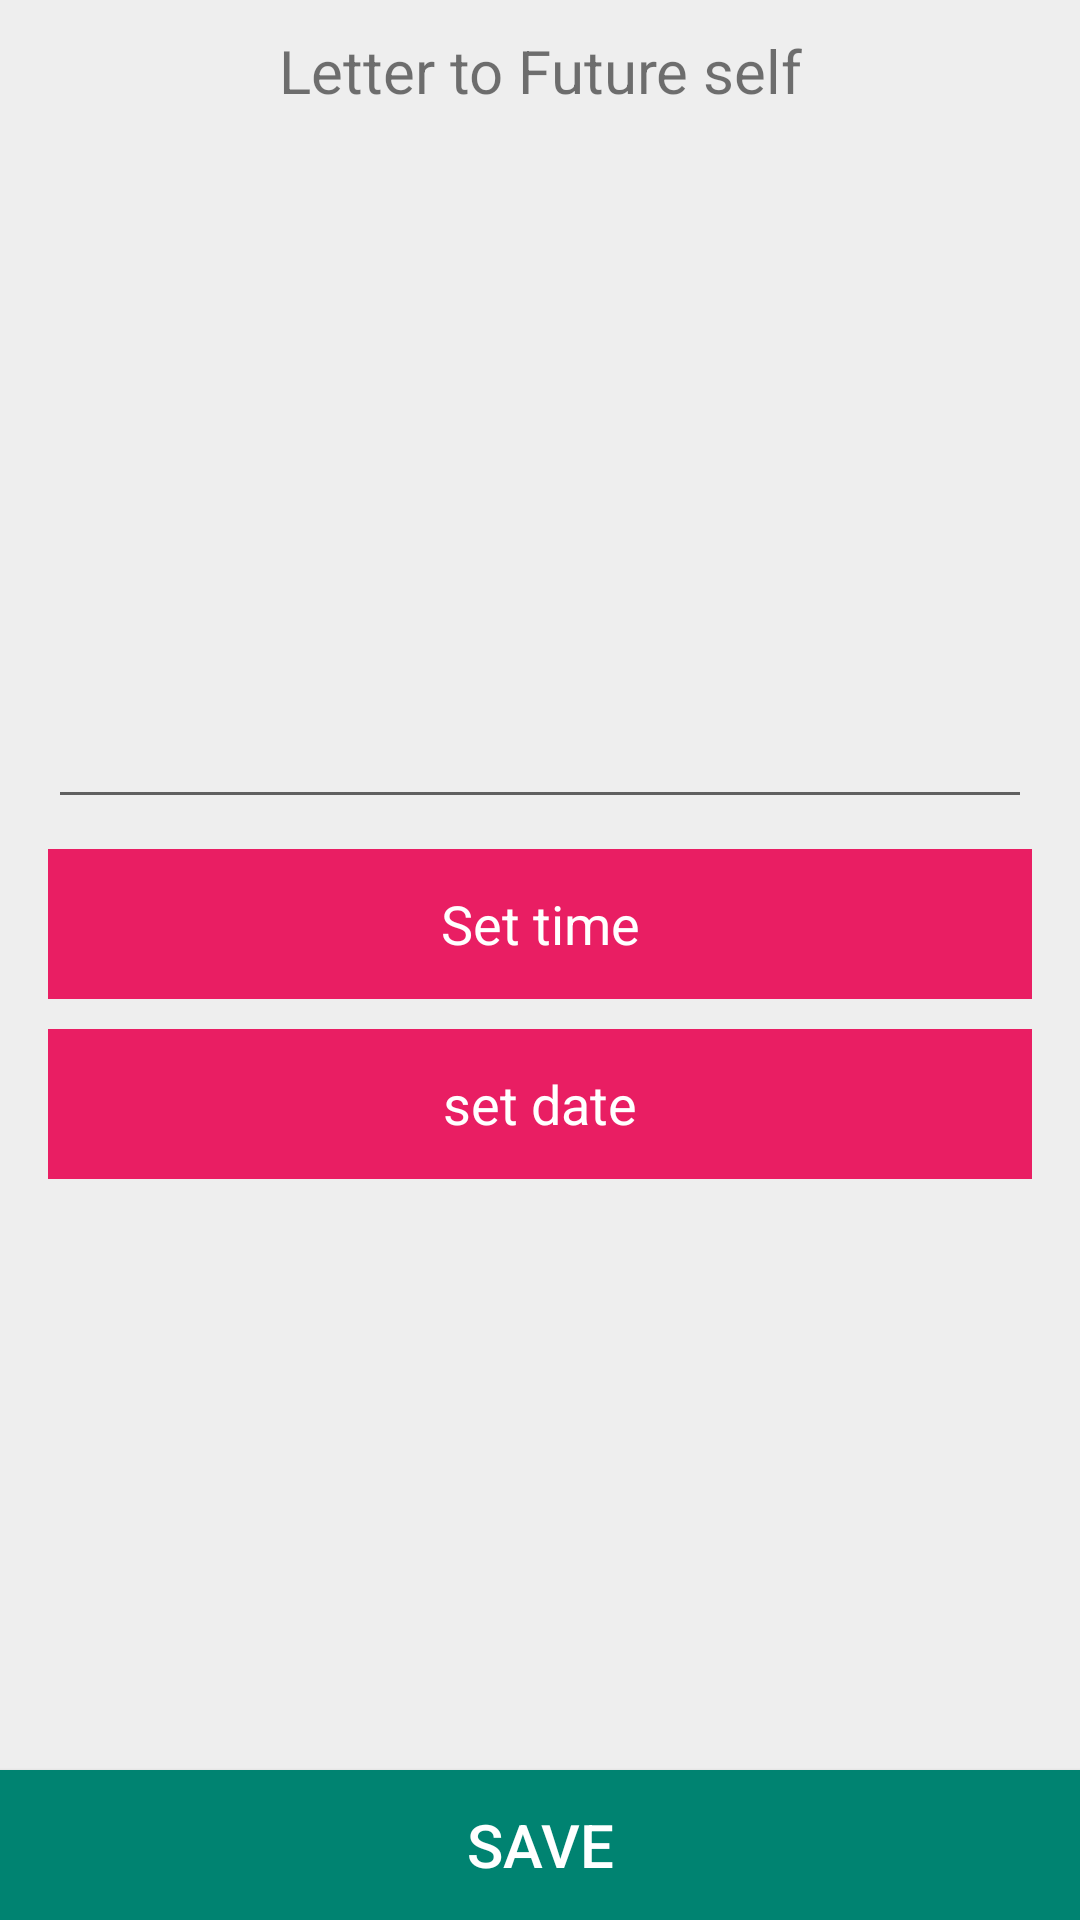

Here is an Android app screen rendered from its layout file. Give the layout XML and the strings, colors and styles it references.
<!-- AndroidManifest.xml: application theme AppTheme -->
<!-- res/layout/activity_add_letter.xml -->
<?xml version="1.0" encoding="utf-8"?>
<RelativeLayout xmlns:android="http://schemas.android.com/apk/res/android"
    android:orientation="vertical"
    android:layout_width="match_parent"
    android:layout_height="wrap_content"
    android:paddingTop="10dp"
    android:background="#eeeeee"
    >

    <ScrollView
        android:layout_width="match_parent"
        android:layout_height="match_parent">

        <RelativeLayout
            android:layout_width="match_parent"
            android:layout_height="match_parent"

            >

            <LinearLayout
                android:layout_width="match_parent"
                android:layout_height="wrap_content"
                android:orientation="vertical"
                >

                <TextView
                    android:layout_width="match_parent"
                    android:layout_height="wrap_content"
                    android:layout_marginBottom="10dp"
                    android:gravity="center"
                    android:text="Letter to Future self"
                    android:textSize="20sp" />

                <RelativeLayout
                    android:id="@+id/speak"
                    android:layout_marginBottom="10dp"

                    android:gravity="center"
                    android:layout_gravity="center"
                    android:layout_width="70dp"
                    android:layout_height="56dp">
                    <ImageView
                        android:layout_width="wrap_content"
                        android:layout_height="wrap_content"

                        />
                </RelativeLayout>

                <EditText
                    android:id="@+id/event"
                    android:layout_width="match_parent"
                    android:layout_height="160dp"
                    android:layout_marginLeft="16dp"
                    android:layout_marginRight="16dp"
                    android:gravity="top|left"
                    android:imeOptions="actionDone"
                    android:padding="5dp"
                    android:textColor="#131212"


                    />

                <EditText
                    android:id="@+id/time"
                    android:layout_width="match_parent"
                    android:layout_height="50dp"
                    android:layout_marginLeft="16dp"
                    android:layout_marginTop="10dp"
                    android:layout_marginRight="16dp"
                    android:background="#E91E63"
                    android:focusable="false"
                    android:gravity="center"
                    android:text="Set time"

                    android:textColor="#ffffff"
                    android:textColorHint="#ffffff"
                    android:textIsSelectable="true" />

                <EditText
                    android:id="@+id/date"
                    android:layout_width="match_parent"
                    android:layout_height="50dp"
                    android:layout_marginLeft="16dp"
                    android:layout_marginTop="10dp"
                    android:layout_marginRight="16dp"
                    android:background="#E91E63"
                    android:focusable="false"
                    android:gravity="center"
                    android:text="set date"

                    android:textColor="#ffffff"
                    android:textColorHint="#ffffff"
                    android:textIsSelectable="true" />



            </LinearLayout>

        </RelativeLayout>


    </ScrollView>

    <Button
        android:id="@+id/button"
        android:layout_width="match_parent"
        android:layout_height="50dp"
        android:layout_alignParentStart="true"
        android:layout_alignParentLeft="true"
        android:layout_alignParentBottom="true"
        android:background="#008371"
        android:gravity="center"
        android:text="Save"
        android:textColor="#ffffff"
        android:textSize="20sp" />

</RelativeLayout>
<!-- resources referenced by this layout -->
<resources>
  <style name="AppTheme" parent="Theme.AppCompat.Light.DarkActionBar">
          
          <item name="colorPrimary">@color/colorPrimary</item>
          <item name="colorPrimaryDark">@color/colorPrimaryDark</item>
          <item name="colorAccent">@color/colorAccent</item>
      </style>
  <!-- not gathered from this repository: default colours our renderer supplied (Android Studio template values) -->
  <color name="colorPrimary">#FF6200EE</color>
  <color name="colorPrimaryDark">#FF3700B3</color>
  <color name="colorAccent">#FF03DAC5</color>
</resources>
